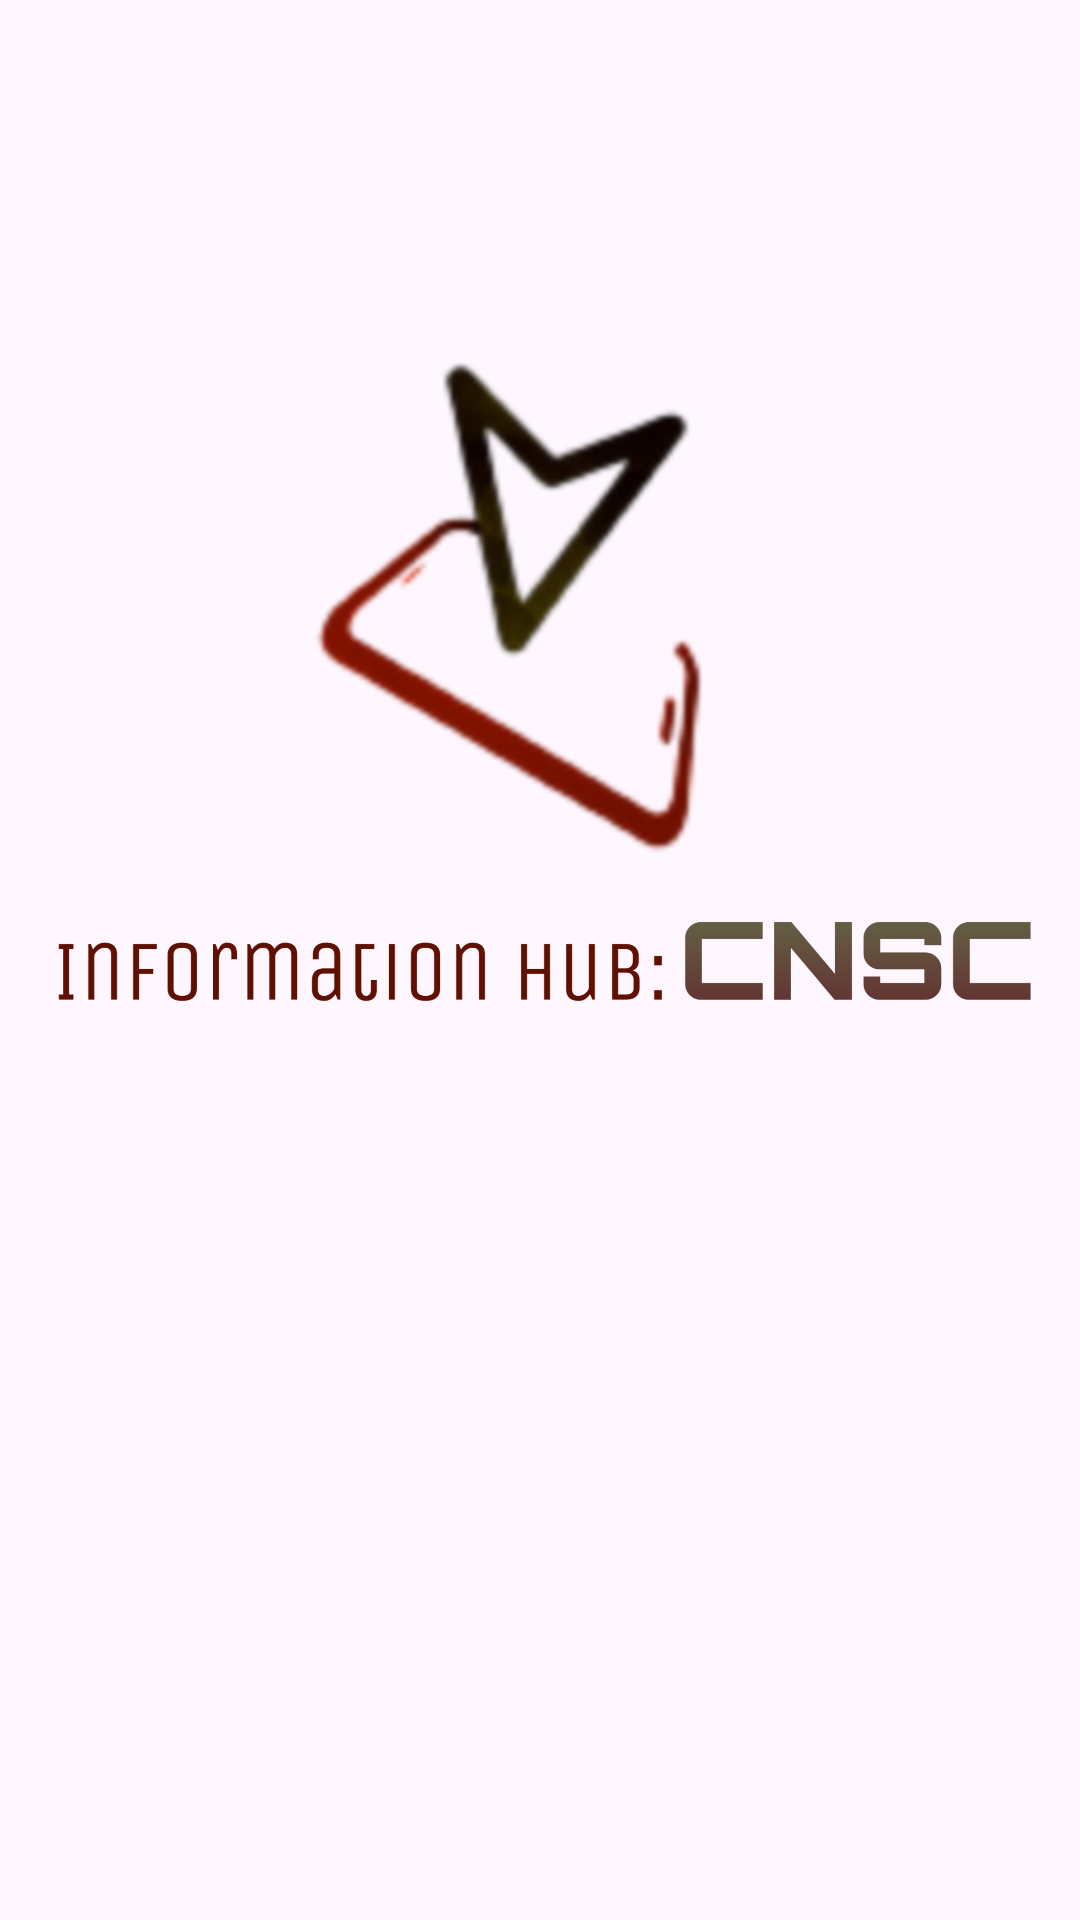

Layout XML and referenced resources for this Android screen:
<!-- AndroidManifest.xml: application theme Theme.HUB -->
<!-- res/layout/activity_loading2.xml -->
<?xml version="1.0" encoding="utf-8"?>
<RelativeLayout xmlns:android="http://schemas.android.com/apk/res/android"
    xmlns:app="http://schemas.android.com/apk/res-auto"
    xmlns:tools="http://schemas.android.com/tools"
    android:layout_width="match_parent"
    android:layout_height="match_parent"
    tools:context=".LOADING">


    <ImageView
        android:layout_marginTop="50dp"
        android:id="@+id/logo"
        android:layout_width="match_parent"
        android:layout_height="380dp"
        android:foregroundGravity="center"
        android:src="@drawable/icon">
    </ImageView>

    <ImageView
        android:id="@+id/gifImageView"
        android:layout_width="match_parent"
        android:layout_height="100dp"
        android:layout_below="@id/logo"
        android:layout_marginTop="-54dp"
        android:foregroundGravity="center"
        android:src="@drawable/giphy" />






</RelativeLayout>
<!-- resources referenced by this layout -->
<resources>
  <!-- drawable icon: png bitmap (drawable, 501171 bytes) -->
  <style name="Theme.HUB" parent="Base.Theme.HUB" />
  <style name="Base.Theme.HUB" parent="Theme.Material3.DayNight.NoActionBar">
          
          <item name="colorPrimary">@color/maroon</item>
          <item name="android:navigationBarColor">@color/maroon</item>
  
      </style>
  <color name="maroon">#711717</color>
</resources>
